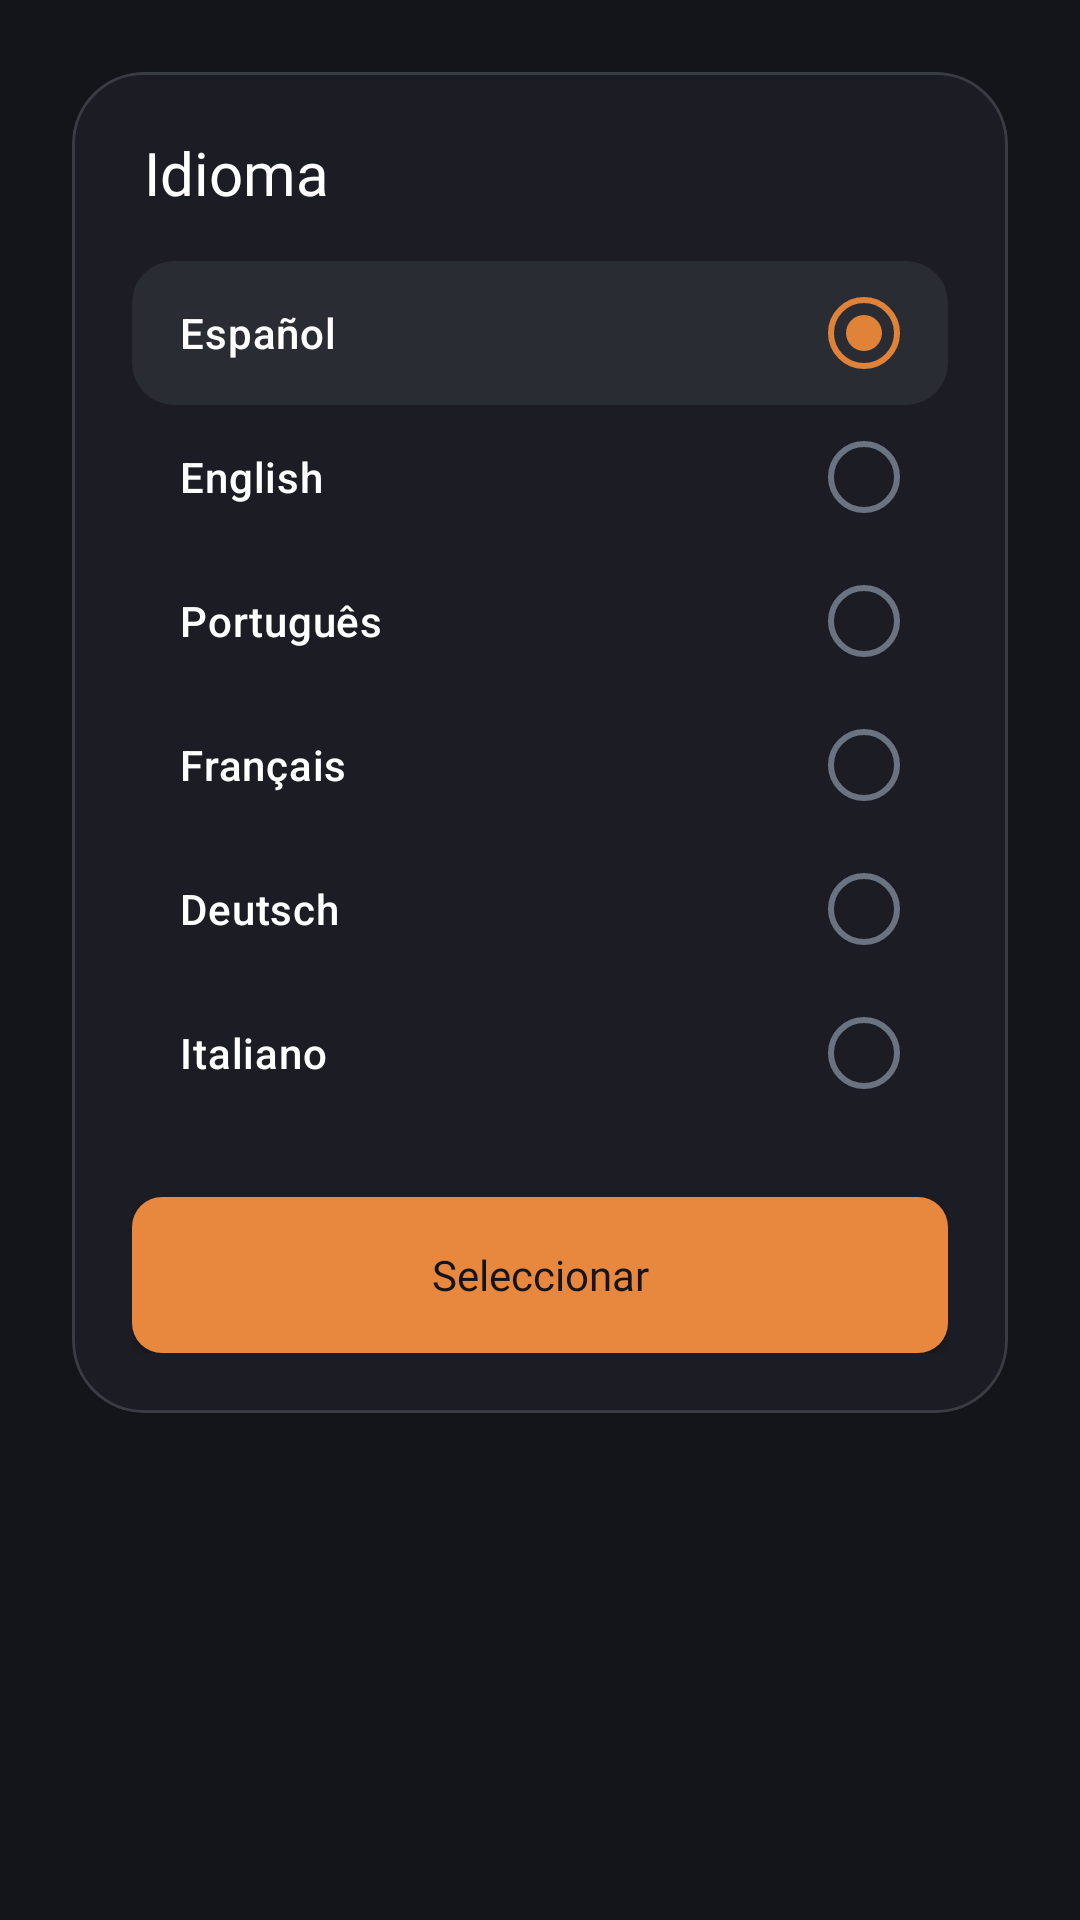

This screen was rendered from an Android layout file. Write that file and the resources it references.
<!-- AndroidManifest.xml: application theme Theme.MyApplication -->
<!-- res/layout/dialog_language.xml -->
<?xml version="1.0" encoding="utf-8"?>
<FrameLayout xmlns:android="http://schemas.android.com/apk/res/android"
    xmlns:app="http://schemas.android.com/apk/res-auto"
    android:layout_width="match_parent"
    android:layout_height="wrap_content"
    android:padding="24dp">

    <com.google.android.material.card.MaterialCardView
        android:layout_width="match_parent"
        android:layout_height="wrap_content"
        app:cardBackgroundColor="@color/bg_option_card"
        app:cardCornerRadius="24dp"
        app:cardElevation="0dp"
        app:strokeColor="@color/border_option_card"
        app:strokeWidth="1dp">

        <LinearLayout
            android:layout_width="match_parent"
            android:layout_height="wrap_content"
            android:orientation="vertical"
            android:padding="20dp">

            <TextView
                android:layout_width="wrap_content"
                android:layout_height="wrap_content"
                android:layout_marginStart="4dp"
                android:fontFamily="@font/inter_bold"
                android:text="Idioma"
                android:textColor="@color/text_primary"
                android:textSize="20sp" />

            <RadioGroup
                android:id="@+id/rgLanguage"
                android:layout_width="match_parent"
                android:layout_height="wrap_content"
                android:layout_marginTop="16dp"
                android:orientation="vertical">

                <RadioButton
                    android:id="@+id/rbSpanish"
                    android:layout_width="match_parent"
                    android:layout_height="48dp"
                    android:background="@drawable/bg_language_row"
                    android:button="@null"
                    android:checked="true"
                    android:drawableEnd="@drawable/radio_language"
                    android:fontFamily="sans-serif-medium"
                    android:gravity="center_vertical"
                    android:paddingStart="16dp"
                    android:paddingEnd="16dp"
                    android:text="Español"
                    android:textColor="@color/text_primary"
                    android:textSize="14sp" />

                <RadioButton
                    android:id="@+id/rbEnglish"
                    android:layout_width="match_parent"
                    android:layout_height="48dp"
                    android:background="@drawable/bg_language_row"
                    android:button="@null"
                    android:drawableEnd="@drawable/radio_language"
                    android:fontFamily="sans-serif-medium"
                    android:gravity="center_vertical"
                    android:paddingStart="16dp"
                    android:paddingEnd="16dp"
                    android:text="English"
                    android:textColor="@color/text_primary"
                    android:textSize="14sp" />

                <RadioButton
                    android:id="@+id/rbPortuguese"
                    android:layout_width="match_parent"
                    android:layout_height="48dp"
                    android:background="@drawable/bg_language_row"
                    android:button="@null"
                    android:drawableEnd="@drawable/radio_language"
                    android:fontFamily="sans-serif-medium"
                    android:gravity="center_vertical"
                    android:paddingStart="16dp"
                    android:paddingEnd="16dp"
                    android:text="Português"
                    android:textColor="@color/text_primary"
                    android:textSize="14sp" />

                <RadioButton
                    android:id="@+id/rbFrench"
                    android:layout_width="match_parent"
                    android:layout_height="48dp"
                    android:background="@drawable/bg_language_row"
                    android:button="@null"
                    android:drawableEnd="@drawable/radio_language"
                    android:fontFamily="sans-serif-medium"
                    android:gravity="center_vertical"
                    android:paddingStart="16dp"
                    android:paddingEnd="16dp"
                    android:text="Français"
                    android:textColor="@color/text_primary"
                    android:textSize="14sp" />

                <RadioButton
                    android:id="@+id/rbGerman"
                    android:layout_width="match_parent"
                    android:layout_height="48dp"
                    android:background="@drawable/bg_language_row"
                    android:button="@null"
                    android:drawableEnd="@drawable/radio_language"
                    android:fontFamily="sans-serif-medium"
                    android:gravity="center_vertical"
                    android:paddingStart="16dp"
                    android:paddingEnd="16dp"
                    android:text="Deutsch"
                    android:textColor="@color/text_primary"
                    android:textSize="14sp" />

                <RadioButton
                    android:id="@+id/rbItalian"
                    android:layout_width="match_parent"
                    android:layout_height="48dp"
                    android:background="@drawable/bg_language_row"
                    android:button="@null"
                    android:drawableEnd="@drawable/radio_language"
                    android:fontFamily="sans-serif-medium"
                    android:gravity="center_vertical"
                    android:paddingStart="16dp"
                    android:paddingEnd="16dp"
                    android:text="Italiano"
                    android:textColor="@color/text_primary"
                    android:textSize="14sp" />
            </RadioGroup>

            <androidx.appcompat.widget.AppCompatButton
                android:id="@+id/btnLanguageConfirm"
                android:layout_width="match_parent"
                android:layout_height="52dp"
                android:layout_marginTop="24dp"
                android:background="@drawable/bg_primary_button"
                android:fontFamily="@font/inter_bold"
                android:text="Seleccionar"
                android:textAllCaps="false"
                android:textColor="@color/bg_main"
                android:textSize="14sp"
                app:backgroundTint="@null" />
        </LinearLayout>
    </com.google.android.material.card.MaterialCardView>
</FrameLayout>
<!-- resources referenced by this layout -->
<resources>
  <color name="bg_main">#14151A</color>
  <color name="bg_option_card">#1C1D24</color>
  <color name="border_option_card">#3A3C44</color>
  <color name="text_primary">#FFFFFF</color>
  <!-- drawable bg_language_row (drawable) -->
  <?xml version="1.0" encoding="utf-8"?>
  <selector xmlns:android="http://schemas.android.com/apk/res/android">
      <item android:state_checked="true">
          <shape android:shape="rectangle">
              <solid android:color="@color/bg_icon_box" />
              <corners android:radius="14dp" />
          </shape>
      </item>
      <item>
          <shape android:shape="rectangle">
              <solid android:color="@android:color/transparent" />
              <corners android:radius="14dp" />
          </shape>
      </item>
  </selector>
  <!-- drawable bg_primary_button (drawable) -->
  <?xml version="1.0" encoding="utf-8"?>
  <shape xmlns:android="http://schemas.android.com/apk/res/android"
      android:shape="rectangle">
      <corners android:radius="10dp" />
      <solid android:color="#E8873E" />
  </shape>
  <!-- drawable radio_language (drawable) -->
  <?xml version="1.0" encoding="utf-8"?>
  <selector xmlns:android="http://schemas.android.com/apk/res/android">
      <item android:state_checked="true">
          <layer-list>
              <item>
                  <shape android:shape="oval">
                      <size android:width="24dp" android:height="24dp" />
                      <solid android:color="@android:color/transparent" />
                      <stroke android:width="2dp" android:color="@color/orange_primary" />
                  </shape>
              </item>
              <item
                  android:bottom="6dp"
                  android:left="6dp"
                  android:right="6dp"
                  android:top="6dp">
                  <shape android:shape="oval">
                      <solid android:color="@color/orange_primary" />
                  </shape>
              </item>
          </layer-list>
      </item>
      <item>
          <shape android:shape="oval">
              <size android:width="24dp" android:height="24dp" />
              <solid android:color="@android:color/transparent" />
              <stroke android:width="2dp" android:color="@color/text_muted" />
          </shape>
      </item>
  </selector>
  <style name="Theme.MyApplication" parent="Base.Theme.MyApplication" />
  <color name="bg_icon_box">#2A2C34</color>
  <color name="orange_primary">#E08238</color>
  <color name="text_muted">#6B7280</color>
  <style name="Base.Theme.MyApplication" parent="Theme.Material3.DayNight.NoActionBar">
          <item name="android:windowBackground">@color/bg_main</item>
      </style>
</resources>
